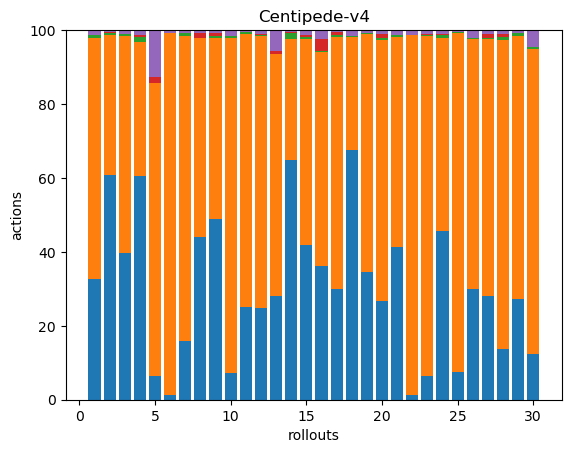

The file beside this chart, header and first rows:
81, 162, 2, 0, 3, 0, 0, 0, 0, 0, 0, 0, 0, 0, 0, 0, 0, 0
142, 89, 1, 1, 1, 0, 0, 0, 0, 0, 0, 0, 0, 0, 0, 0, 0, 0
103, 152, 1, 0, 3, 0, 0, 0, 0, 0, 0, 0, 0, 0, 0, 0, 0, 0
134, 80, 3, 1, 3, 0, 0, 0, 0, 0, 0, 0, 0, 0, 0, 0, 0, 0
23, 285, 0, 5, 46, 0, 0, 0, 0, 0, 0, 0, 0, 0, 0, 0, 0, 0
3, 216, 0, 0, 2, 0, 0, 0, 0, 0, 0, 0, 0, 0, 0, 0, 0, 0
40, 209, 2, 0, 2, 0, 0, 0, 0, 0, 0, 0, 0, 0, 0, 0, 0, 0
151, 186, 0, 4, 3, 0, 0, 0, 0, 0, 0, 0, 0, 0, 0, 0, 0, 0
122, 123, 1, 2, 2, 0, 0, 0, 0, 0, 0, 0, 0, 0, 0, 0, 0, 0
17, 210, 1, 0, 4, 0, 0, 0, 0, 0, 0, 0, 0, 0, 0, 0, 0, 0
47, 139, 1, 0, 1, 0, 0, 0, 0, 0, 0, 0, 0, 0, 0, 0, 0, 0
76, 225, 1, 1, 3, 0, 0, 0, 0, 0, 0, 0, 0, 0, 0, 0, 0, 0
74, 172, 0, 2, 15, 0, 0, 0, 0, 0, 0, 0, 0, 0, 0, 0, 0, 0
168, 85, 4, 1, 1, 0, 0, 0, 0, 0, 0, 0, 0, 0, 0, 0, 0, 0
165, 220, 3, 2, 5, 0, 0, 0, 0, 0, 0, 0, 0, 0, 0, 0, 0, 0
130, 208, 1, 11, 9, 0, 0, 0, 0, 0, 0, 0, 0, 0, 0, 0, 0, 0
68, 156, 1, 2, 1, 0, 0, 0, 0, 0, 0, 0, 0, 0, 0, 0, 0, 0
240, 108, 1, 0, 6, 0, 0, 0, 0, 0, 0, 0, 0, 0, 0, 0, 0, 0
93, 174, 1, 0, 2, 0, 0, 0, 0, 0, 0, 0, 0, 0, 0, 0, 0, 0
83, 220, 1, 4, 3, 0, 0, 0, 0, 0, 0, 0, 0, 0, 0, 0, 0, 0
94, 130, 1, 0, 3, 0, 0, 0, 0, 0, 0, 0, 0, 0, 0, 0, 0, 0
3, 216, 0, 0, 3, 0, 0, 0, 0, 0, 0, 0, 0, 0, 0, 0, 0, 0
26, 376, 2, 1, 4, 0, 0, 0, 0, 0, 0, 0, 0, 0, 0, 0, 0, 0
148, 170, 3, 1, 3, 0, 0, 0, 0, 0, 0, 0, 0, 0, 0, 0, 0, 0
18, 217, 1, 0, 1, 0, 0, 0, 0, 0, 0, 0, 0, 0, 0, 0, 0, 0
84, 189, 1, 0, 6, 0, 0, 0, 0, 0, 0, 0, 0, 0, 0, 0, 0, 0
106, 262, 1, 4, 4, 0, 0, 0, 0, 0, 0, 0, 0, 0, 0, 0, 0, 0
39, 240, 3, 2, 3, 0, 0, 0, 0, 0, 0, 0, 0, 0, 0, 0, 0, 0
103, 269, 3, 0, 3, 0, 0, 0, 0, 0, 0, 0, 0, 0, 0, 0, 0, 0
19, 127, 1, 0, 7, 0, 0, 0, 0, 0, 0, 0, 0, 0, 0, 0, 0, 0
